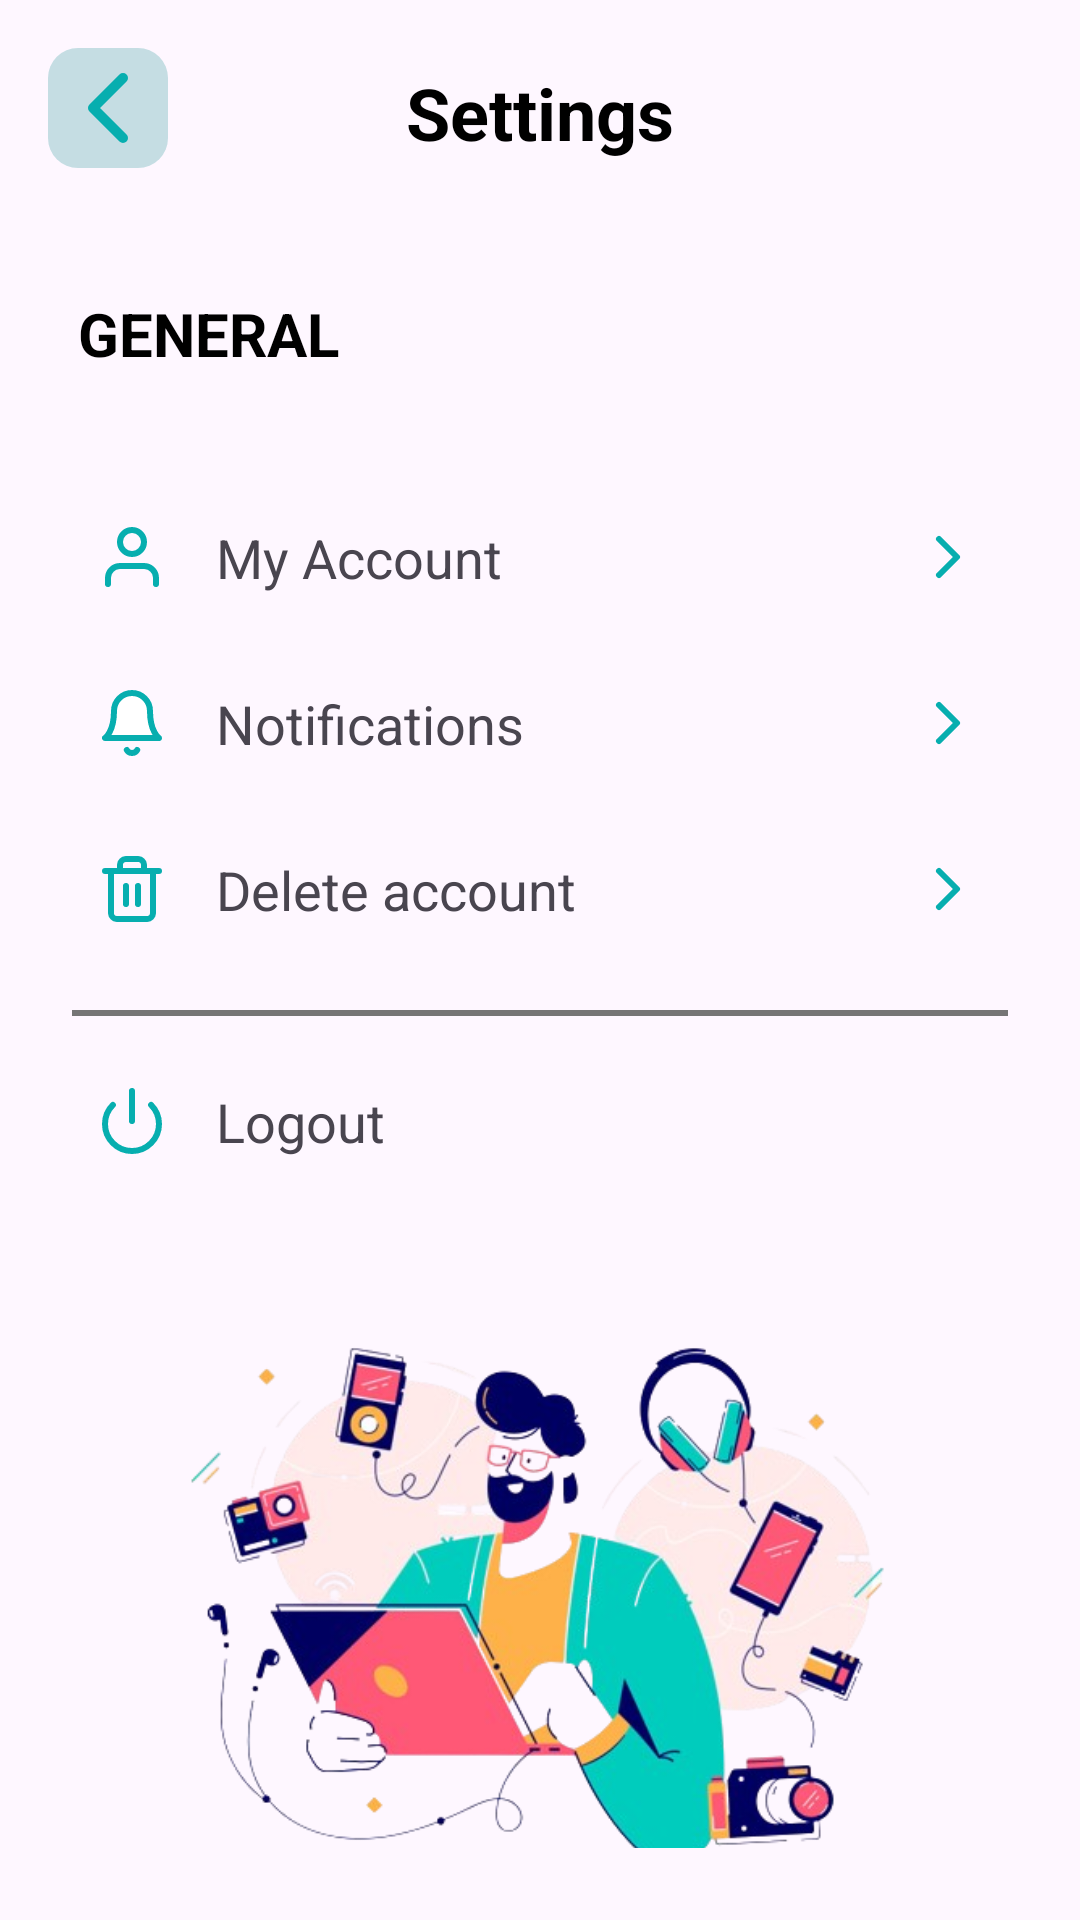

The Android layout XML behind this screen, and the referenced resources:
<!-- AndroidManifest.xml: application theme Theme.ShahZadAsadFYP -->
<!-- res/layout/activity_user_settingpage.xml -->
<?xml version="1.0" encoding="utf-8"?>
<LinearLayout xmlns:android="http://schemas.android.com/apk/res/android"
    android:layout_width="match_parent"
    android:layout_height="match_parent"
    xmlns:tools="http://schemas.android.com/tools"
    android:orientation="vertical"
    android:padding="16dp"
    tools:context=".UserProfilecontent.UserSettingpage">



    <ImageView
        android:id="@+id/settingchevon"
        android:layout_width="40dp"
        android:layout_height="40dp"
        android:src="@drawable/chevron_left"
        android:background="@drawable/chvron_back"
         />

    
    <TextView
        android:layout_width="wrap_content"
        android:layout_height="wrap_content"
        android:text="Settings"
        android:textSize="24sp"
        android:textStyle="bold"
        android:textColor="@color/black"
        android:layout_marginTop="-35dp"
        android:layout_gravity="center_horizontal"
        android:layout_marginBottom="24dp" />

    
    <TextView
        android:layout_width="wrap_content"
        android:layout_height="wrap_content"
        android:text="GENERAL"
        android:layout_marginTop="20dp"
        android:textSize="20sp"
        android:layout_marginStart="10dp"
        android:textStyle="bold"
        android:textColor="@color/black"
        android:layout_marginBottom="8dp" />

    <LinearLayout
        android:layout_width="match_parent"
        android:layout_height="wrap_content"
        android:orientation="vertical"
        android:layout_marginTop="25dp"
        android:padding="8dp">

        
        <LinearLayout
            android:id="@+id/account_setting"
            android:layout_width="match_parent"
            android:layout_height="wrap_content"
            android:orientation="horizontal"
            android:padding="8dp"
            android:clickable="true"
            android:background="?attr/selectableItemBackground">
            <ImageView
                android:layout_width="wrap_content"
                android:layout_height="wrap_content"
                android:src="@drawable/user"
                android:contentDescription="Account Icon" />
            <TextView
                android:layout_width="match_parent"
                android:layout_height="wrap_content"
                android:text="My Account"
                android:drawableEnd="@drawable/chevron_right"
                android:textSize="18sp"
                android:layout_gravity="center_vertical"
                android:paddingStart="16dp" />
        </LinearLayout>

        
        <LinearLayout
            android:id="@+id/notifications_setting"
            android:layout_width="match_parent"
            android:layout_marginTop="15dp"
            android:layout_height="wrap_content"
            android:orientation="horizontal"
            android:padding="8dp"
            android:clickable="true"
            android:background="?attr/selectableItemBackground">
            <ImageView
                android:layout_width="wrap_content"
                android:layout_height="wrap_content"
                android:src="@drawable/bells"
                android:contentDescription="Notifications Icon" />
            <TextView
                android:layout_width="match_parent"
                android:layout_height="wrap_content"
                android:text="Notifications"
                android:textSize="18sp"
                android:drawableEnd="@drawable/chevron_right"
                android:layout_gravity="center_vertical"
                android:paddingStart="16dp" />
        </LinearLayout>



        
        <LinearLayout
            android:id="@+id/delete_account_setting"
            android:layout_width="match_parent"
            android:layout_height="wrap_content"
            android:layout_marginTop="15dp"
            android:orientation="horizontal"
            android:padding="8dp"
            android:clickable="true"
            android:background="?attr/selectableItemBackground">
            <ImageView
                android:layout_width="wrap_content"
                android:layout_height="wrap_content"
                android:src="@drawable/trsh"
                android:contentDescription="Delete Account Icon" />
            <TextView
                android:layout_width="match_parent"
                android:layout_height="wrap_content"
                android:text="Delete account"
                android:textSize="18sp"
                android:drawableEnd="@drawable/chevron_right"
                android:layout_gravity="center_vertical"
                android:paddingStart="16dp" />
        </LinearLayout>

        <View
            android:layout_width="match_parent"
            android:layout_height="2dp"
            android:layout_marginTop="20dp"
            android:background="@color/secondary_text"/>
        
        <LinearLayout
            android:id="@+id/logout_setting"
            android:layout_width="match_parent"
            android:layout_marginTop="15dp"
            android:layout_height="wrap_content"
            android:orientation="horizontal"
            android:padding="8dp"
            android:clickable="true"
            android:background="?attr/selectableItemBackground">
            <ImageView
                android:layout_width="wrap_content"
                android:layout_height="wrap_content"
                android:src="@drawable/power"
                android:contentDescription="Logout Icon" />
            <TextView
                android:layout_width="wrap_content"
                android:layout_height="wrap_content"
                android:text="Logout"
                android:textSize="18sp"
                android:layout_gravity="center_vertical"
                android:paddingStart="16dp" />
        </LinearLayout>


        <ImageView
            android:layout_width="wrap_content"
            android:layout_height="300dp"
            android:src="@drawable/usersetting"/>

    </LinearLayout>

</LinearLayout>
<!-- resources referenced by this layout -->
<resources>
  <color name="black">#FF000000</color>
  <color name="secondary_text">#757575</color>
  <!-- drawable bells (drawable) -->
  <vector xmlns:android="http://schemas.android.com/apk/res/android"
      android:width="24dp"
      android:height="24dp"
      android:viewportWidth="24"
      android:viewportHeight="24">
      <path
          android:pathData="M18,8A6,6 0,0 0,6 8c0,7 -3,9 -3,9h18s-3,-2 -3,-9"
          android:strokeLineJoin="round"
          android:strokeWidth="2"
          android:fillColor="@color/white"
          android:strokeColor="@color/blue"
          android:strokeLineCap="round"/>
      <path
          android:pathData="M13.73,21a2,2 0,0 1,-3.46 0"
          android:strokeLineJoin="round"
          android:strokeWidth="2"
          android:fillColor="@color/white"
          android:strokeColor="@color/blue"
          android:strokeLineCap="round"/>
  </vector>
  <!-- drawable chevron_left (drawable) -->
  <vector xmlns:android="http://schemas.android.com/apk/res/android"
      android:width="24dp"
      android:height="24dp"
      android:viewportWidth="24"
      android:viewportHeight="24">
    <path
        android:pathData="M15,18l-6,-6l6,-6"
        android:strokeLineJoin="round"
        android:strokeWidth="2"
        android:fillColor="#00000000"
        android:strokeColor="@color/blue"
        android:strokeLineCap="round"/>
  </vector>
  <!-- drawable chevron_right (drawable) -->
  <vector xmlns:android="http://schemas.android.com/apk/res/android"
      android:width="24dp"
      android:height="24dp"
      android:viewportWidth="24"
      android:viewportHeight="24">
    <path
        android:pathData="M9,18l6,-6l-6,-6"
        android:strokeLineJoin="round"
        android:strokeWidth="2"
        android:fillColor="#00000000"
        android:strokeColor="@color/blue"
        android:strokeLineCap="round"/>
  </vector>
  <!-- drawable chvron_back (drawable) -->
  <?xml version="1.0" encoding="utf-8"?>
  <shape xmlns:android="http://schemas.android.com/apk/res/android">
  
  <corners android:radius="10dp"/>
      <solid android:color="#43249395"/>
  
  
  
  </shape>
  <!-- drawable power (drawable) -->
  <vector xmlns:android="http://schemas.android.com/apk/res/android"
      android:width="24dp"
      android:height="24dp"
      android:viewportWidth="24"
      android:viewportHeight="24">
    <path
        android:pathData="M18.36,6.64a9,9 0,1 1,-12.73 0"
        android:strokeLineJoin="round"
        android:strokeWidth="2"
        android:fillColor="#00000000"
        android:strokeColor="@color/blue"
        android:strokeLineCap="round"/>
    <path
        android:pathData="M12,2L12,12"
        android:strokeLineJoin="round"
        android:strokeWidth="2"
        android:fillColor="#00000000"
        android:strokeColor="@color/blue"
        android:strokeLineCap="round"/>
  </vector>
  <!-- drawable user (drawable) -->
  <vector xmlns:android="http://schemas.android.com/apk/res/android"
      android:width="24dp"
      android:height="24dp"
      android:viewportWidth="24"
      android:viewportHeight="24">
    <path
        android:pathData="M20,21v-2a4,4 0,0 0,-4 -4H8a4,4 0,0 0,-4 4v2"
        android:strokeLineJoin="round"
        android:strokeWidth="2"
        android:fillColor="#00000000"
        android:strokeColor="@color/blue"
        android:strokeLineCap="round"/>
    <path
        android:pathData="M12,7m-4,0a4,4 0,1 1,8 0a4,4 0,1 1,-8 0"
        android:strokeLineJoin="round"
        android:strokeWidth="2"
        android:fillColor="#00000000"
        android:strokeColor="@color/blue"
        android:strokeLineCap="round"/>
  </vector>
  <style name="Theme.ShahZadAsadFYP" parent="Base.Theme.ShahZadAsadFYP" />
  <color name="white">#FFFFFFFF</color>
  <color name="blue">#07aeaf</color>
  <style name="Base.Theme.ShahZadAsadFYP" parent="Theme.Material3.DayNight.NoActionBar">
          
          <item name="colorPrimary">@color/blue</item>
      </style>
</resources>
